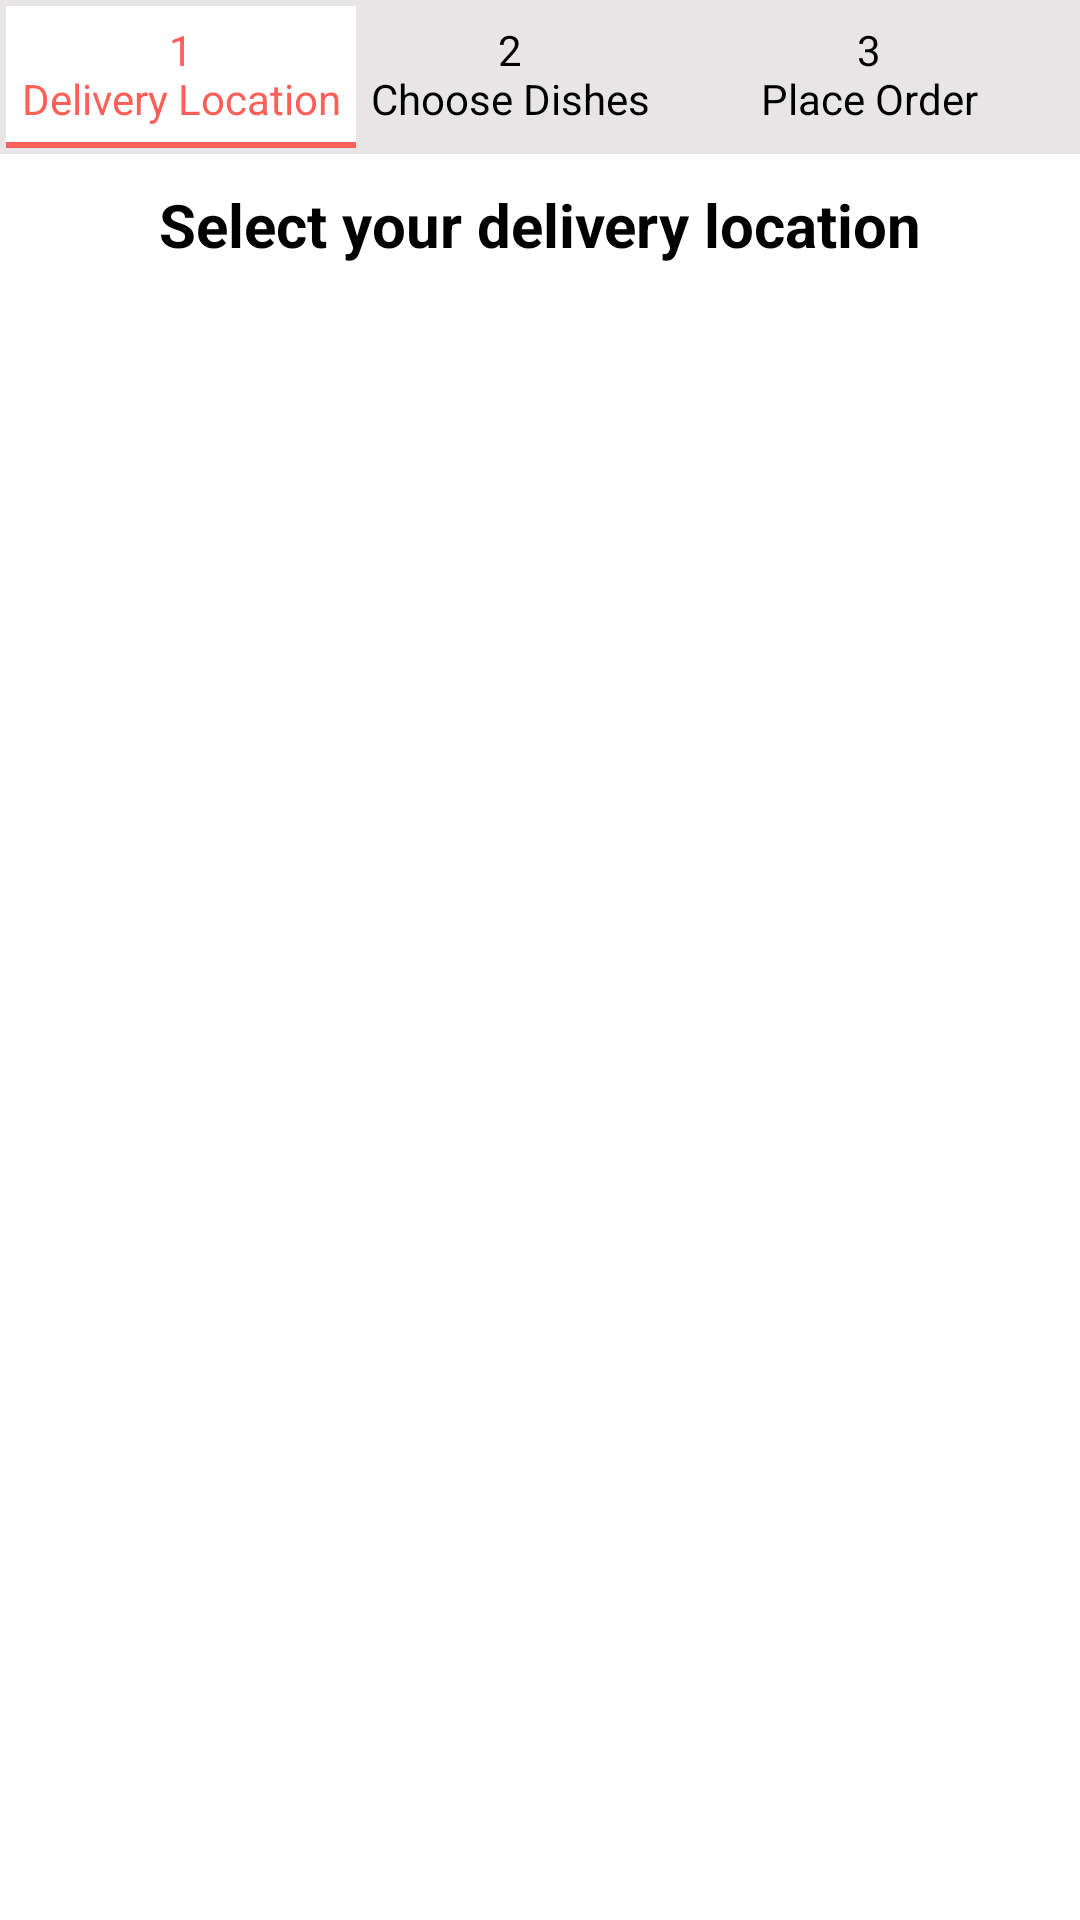

The Android layout XML behind this screen, and the referenced resources:
<!-- AndroidManifest.xml: application theme AppTheme -->
<!-- res/layout/delivery_loc.xml -->
<RelativeLayout xmlns:android="http://schemas.android.com/apk/res/android"
    xmlns:tools="http://schemas.android.com/tools"
    android:layout_width="match_parent"
    android:layout_height="match_parent"
    android:background="@android:color/white"
    tools:context="com.app.eatlo.replica.MainActivity" >

    <RelativeLayout
        android:id="@+id/rlTabs"
        android:layout_width="match_parent"
        android:layout_height="wrap_content"
        android:background="@color/light_grey"
        android:padding="2dp" >

        <TextView
            android:id="@+id/tvDeliveryLoc"
            android:layout_width="wrap_content"
            android:layout_height="wrap_content"
            android:layout_alignParentLeft="true"
            android:background="@android:color/white"
            android:gravity="center"
            android:padding="5dp"
            android:text="@string/strDeliveryLoc"
            android:textColor="@color/theme_color" />

        <View
            android:layout_width="wrap_content"
            android:layout_height="2dp"
            android:layout_alignLeft="@+id/tvDeliveryLoc"
            android:layout_alignRight="@+id/tvDeliveryLoc"
            android:layout_below="@+id/tvDeliveryLoc"
            android:background="@color/theme_color" />

        <TextView
            android:id="@+id/tvChooseDish"
            android:layout_width="wrap_content"
            android:layout_height="wrap_content"
            android:layout_toRightOf="@+id/tvDeliveryLoc"
            android:background="@color/light_grey"
            android:gravity="center"
            android:padding="5dp"
            android:textColor="@android:color/black"
            android:text="@string/strChooseDish" />

        <TextView
            android:id="@+id/tvPlaceOrder"
            android:layout_width="wrap_content"
            android:layout_height="wrap_content"
            android:layout_alignParentRight="true"
            android:layout_toRightOf="@+id/tvChooseDish"
            android:background="@color/light_grey"
            android:gravity="center"
            android:padding="5dp"
            android:textColor="@android:color/black"
            android:text="@string/strPlaceOrder" />
    </RelativeLayout>

    <TextView
        android:layout_marginTop="10dp"
        android:id="@+id/tvSelectDelivery"
        android:layout_width="wrap_content"
        android:layout_height="wrap_content"
        android:layout_below="@+id/rlTabs"
        android:layout_marginBottom="5dp"
        android:layout_centerHorizontal="true"
        android:textSize="20sp"
        android:textStyle="bold"
        android:textColor="@android:color/black"
        android:text="@string/strSelectDelLoc" />
       <android.support.v7.widget.RecyclerView
         android:layout_below="@+id/tvSelectDelivery"
            android:id="@+id/rvDelLoc"
            android:layout_width="match_parent"
            android:layout_height="wrap_content" >
        </android.support.v7.widget.RecyclerView>

</RelativeLayout>
<!-- resources referenced by this layout -->
<resources>
  <color name="light_grey">#e7e5e5</color>
  <color name="theme_color">#ff5f59</color>
  <string name="strChooseDish">2\nChoose Dishes</string>
  <string name="strDeliveryLoc">1\nDelivery Location</string>
  <string name="strPlaceOrder">3\nPlace Order</string>
  <string name="strSelectDelLoc">Select your delivery location</string>
  <style name="AppTheme" parent="AppBaseTheme">
          
          <item name="android:windowNoTitle">true</item>
  	    <item name="windowActionBar">false</item>
  	    <item name="android:windowContentOverlay">@null</item>
      </style>
  <style name="AppBaseTheme" parent="Theme.AppCompat">
          
          <item name="android:windowNoTitle">true</item>
  	    <item name="windowActionBar">false</item>
  	    <item name="android:windowContentOverlay">@null</item>
      </style>
</resources>
